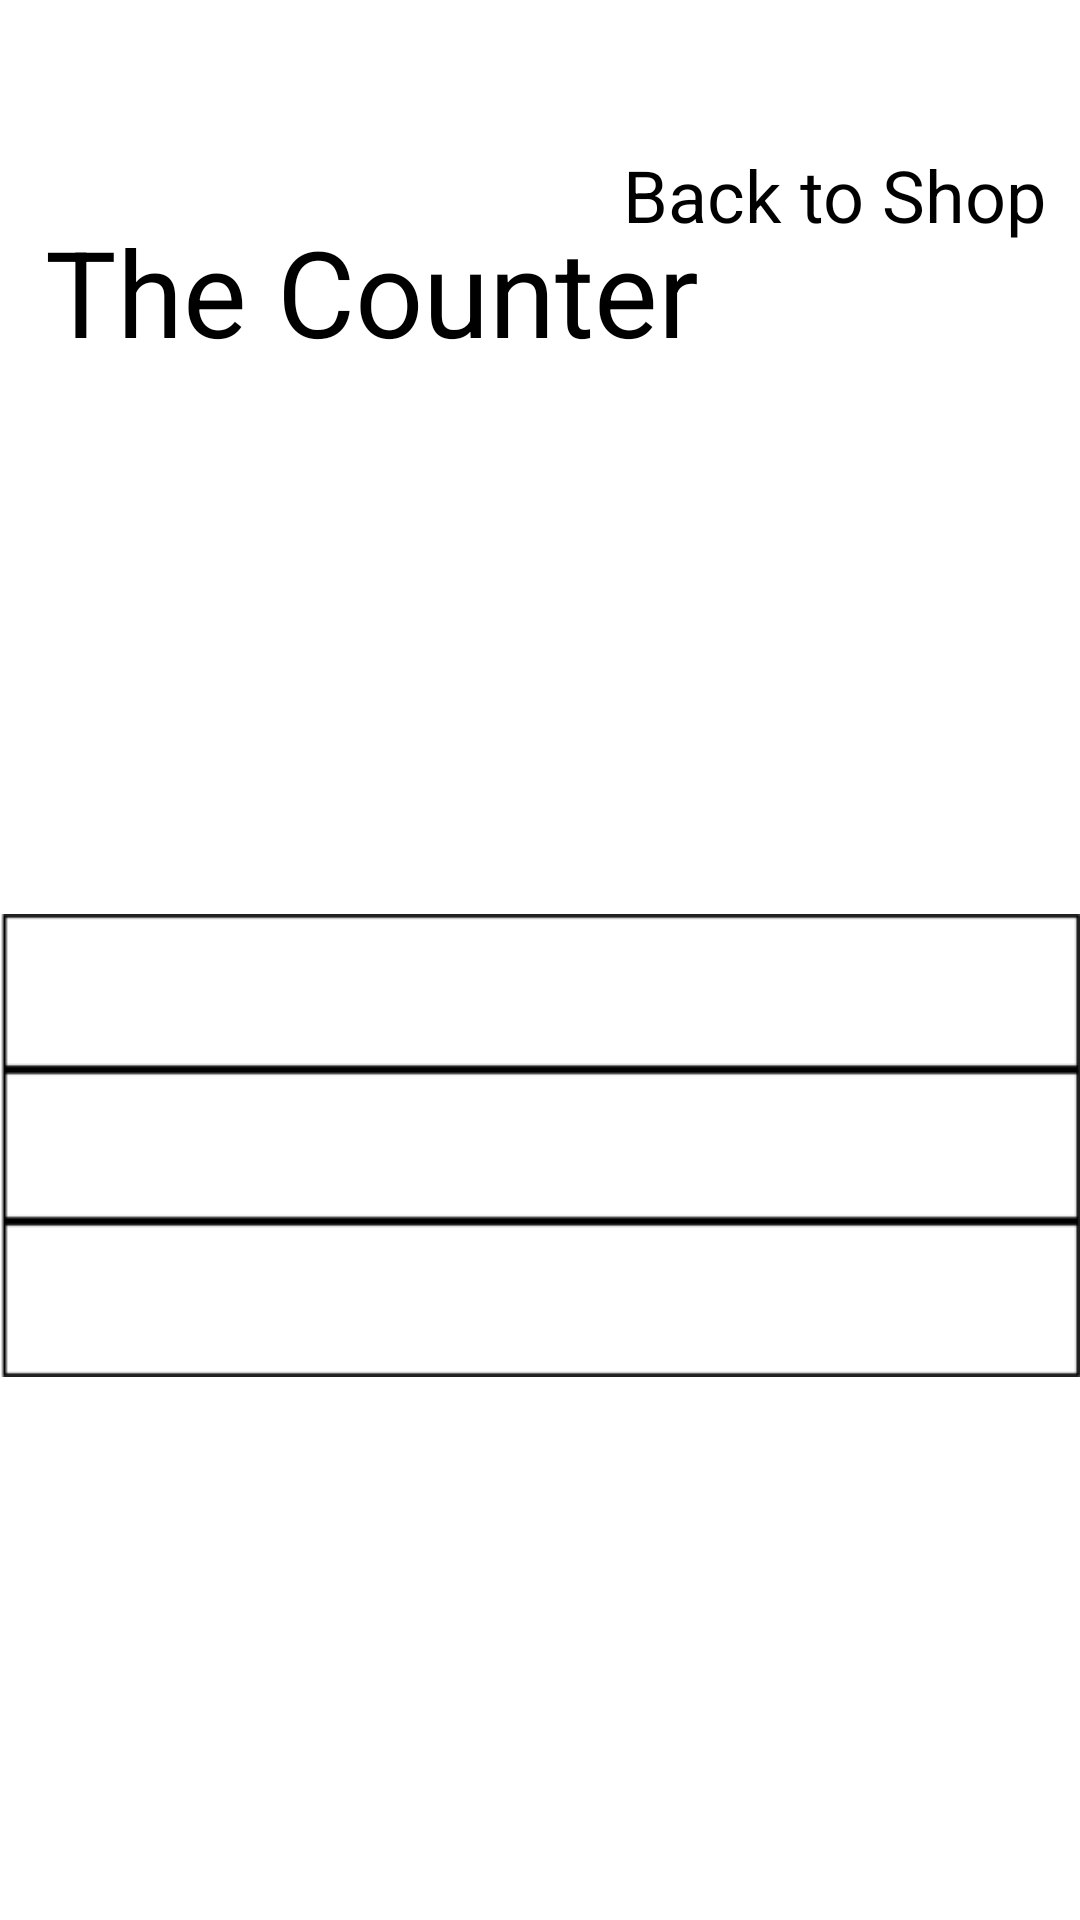

Write the Android layout XML for this screen, with the resource values it uses.
<!-- AndroidManifest.xml: application theme Theme.IntoTheBookshop -->
<!-- res/layout/activity_counter.xml -->
<?xml version="1.0" encoding="utf-8"?>
<androidx.constraintlayout.widget.ConstraintLayout xmlns:android="http://schemas.android.com/apk/res/android"
    xmlns:app="http://schemas.android.com/apk/res-auto"
    xmlns:tools="http://schemas.android.com/tools"
    android:layout_width="match_parent"
    android:layout_height="match_parent"
    android:background="@mipmap/background"
    android:visibility="visible"
    tools:context=".counter">

    <TextView
        android:id="@+id/titleCounter"
        android:layout_width="wrap_content"
        android:layout_height="wrap_content"
        android:text="The Counter"
        android:textColor="#000000"
        android:textSize="40sp"
        app:layout_constraintBottom_toBottomOf="parent"
        app:layout_constraintHorizontal_bias="0.106"
        app:layout_constraintLeft_toLeftOf="parent"
        app:layout_constraintRight_toRightOf="parent"
        app:layout_constraintTop_toTopOf="parent"
        app:layout_constraintVertical_bias="0.120000005" />

    <ImageView
        android:id="@+id/counterImage"
        android:layout_width="wrap_content"
        android:layout_height="wrap_content"
        app:layout_constraintBottom_toBottomOf="parent"
        app:layout_constraintEnd_toEndOf="parent"
        app:layout_constraintStart_toStartOf="parent"
        app:layout_constraintTop_toBottomOf="@+id/titleCounter"
        app:srcCompat="@drawable/counter" />

    <TextView
        android:id="@+id/backToShop_counter"
        android:layout_width="wrap_content"
        android:layout_height="wrap_content"
        android:text="Back to Shop"
        android:textColor="#000000"
        android:textSize="24sp"
        app:layout_constraintBottom_toBottomOf="parent"
        app:layout_constraintEnd_toEndOf="parent"
        app:layout_constraintHorizontal_bias="0.95"
        app:layout_constraintStart_toStartOf="parent"
        app:layout_constraintTop_toTopOf="parent"
        app:layout_constraintVertical_bias="0.08" />

    <ImageView
        android:id="@+id/torch_Counter"
        android:layout_width="129dp"
        android:layout_height="108dp"
        android:layout_marginStart="24dp"
        android:layout_marginTop="170dp"
        android:layout_marginEnd="447dp"
        android:clickable="true"
        android:visibility="visible"
        app:layout_constraintBottom_toBottomOf="@+id/counterImage"
        app:layout_constraintEnd_toEndOf="@+id/counterImage"
        app:layout_constraintStart_toStartOf="@+id/counterImage"
        app:layout_constraintTop_toTopOf="@+id/counterImage"
        app:srcCompat="@drawable/torch" />

    <TextView
        android:id="@+id/torchText"
        android:layout_width="wrap_content"
        android:layout_height="wrap_content"
        android:layout_marginTop="44dp"
        android:layout_marginBottom="44dp"
        android:text="You collected a Torch"
        android:textColor="#000000"
        android:textSize="16sp"
        android:visibility="invisible"
        app:layout_constraintBottom_toBottomOf="@+id/torch_Counter"
        app:layout_constraintEnd_toEndOf="@+id/torch_Counter"
        app:layout_constraintStart_toStartOf="@+id/torch_Counter"
        app:layout_constraintTop_toTopOf="@+id/torch_Counter" />

    <ImageView
        android:id="@+id/imageView"
        android:layout_width="139dp"
        android:layout_height="74dp"
        android:layout_marginStart="448dp"
        android:layout_marginTop="92dp"
        android:layout_marginEnd="5dp"
        app:layout_constraintEnd_toEndOf="@+id/counterImage"
        app:layout_constraintHorizontal_bias="1.0"
        app:layout_constraintStart_toStartOf="@+id/counterImage"
        app:layout_constraintTop_toTopOf="@+id/counterImage"
        app:srcCompat="@drawable/page" />


</androidx.constraintlayout.widget.ConstraintLayout>
<!-- resources referenced by this layout -->
<resources>
  <!-- drawable counter: png bitmap (drawable, 1370 bytes) -->
  <!-- drawable page: png bitmap (drawable, 58036 bytes) -->
  <!-- drawable torch: png bitmap (drawable, 20066 bytes) -->
  <style name="Theme.IntoTheBookshop" parent="Theme.MaterialComponents.DayNight.DarkActionBar">
          
          <item name="colorPrimary">@color/purple_500</item>
          <item name="colorPrimaryVariant">@color/purple_700</item>
          <item name="colorOnPrimary">@color/white</item>
          
          <item name="colorSecondary">@color/teal_200</item>
          <item name="colorSecondaryVariant">@color/teal_700</item>
          <item name="colorOnSecondary">@color/black</item>
          
          <item name="android:statusBarColor" tools:targetApi="l">?attr/colorPrimaryVariant</item>
          
      </style>
  <!-- not gathered from this repository: default colours our renderer supplied (Android Studio template values) -->
  <color name="purple_500">#FF6200EE</color>
  <color name="purple_700">#FF3700B3</color>
  <color name="teal_200">#FF03DAC5</color>
  <color name="teal_700">#FF018786</color>
  <color name="black">#FF000000</color>
  <color name="white">#FFFFFFFF</color>
</resources>
